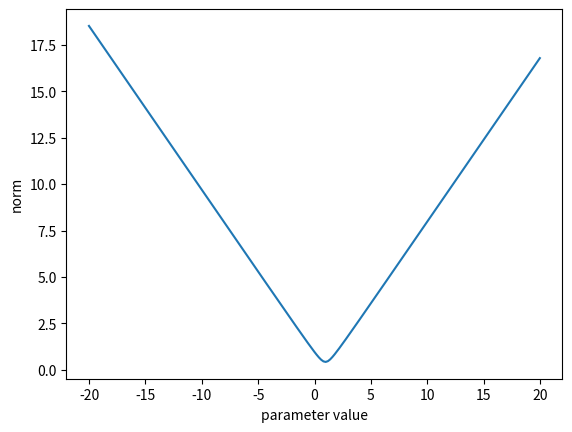

Here is the Python script that generated this plot:
import numpy
import matplotlib.pyplot as plt
norm_list_y = []
norm_list_x = []
A = numpy.array([[1,1,2],
                 [1,2,1],
                 [2,1,1],
                 [2,2,1]])

A_Transpose = numpy.array([[1,1,2,2],
                           [1,2,1,2],
                           [2,1,1,1]])

for a in range(-2001,2001,20):
    a = a/100
    norm_list_x.append(a)
    y = numpy.array([1, a, 1, a])
    numpy.matmul(A_Transpose, y)
    inverse_matrix = numpy.linalg.inv(numpy.matmul(A_Transpose, A))
    norm_list_y.append(numpy.linalg.norm(numpy.matmul(inverse_matrix, numpy.matmul(A_Transpose, y))))

plt.plot(norm_list_x,norm_list_y)
plt.ylabel('norm')
plt.xlabel('parameter value')
plt.show()
